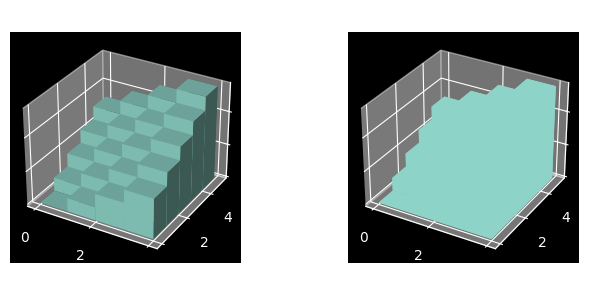
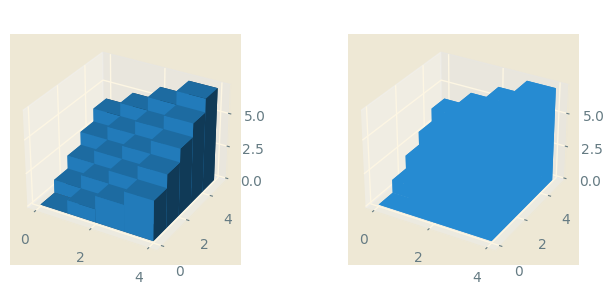
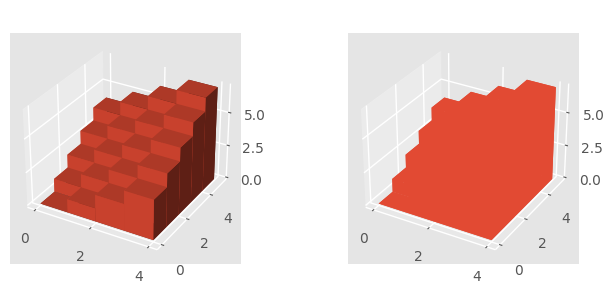
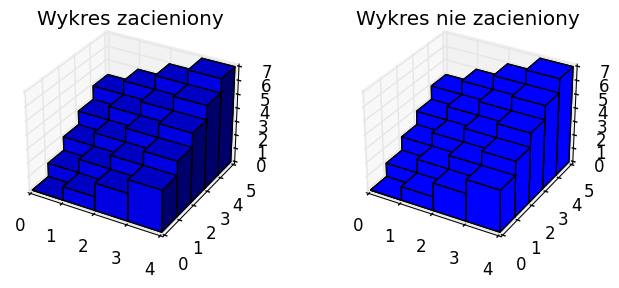
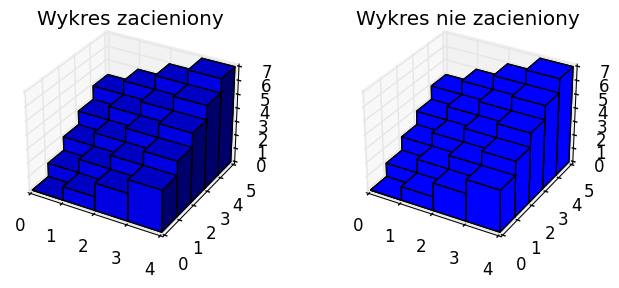

Reproduce these figures in Python, in order.
import numpy as np
import matplotlib.pyplot as plt
from mpl_toolkits.mplot3d import Axes3D

plt.style.use(['dark_background'])
fig = plt.figure( figsize =( 8 , 3 ))
ax1 = fig.add_subplot( 121 , projection = '3d' )
ax2 = fig.add_subplot( 122 , projection = '3d' )
_x = np.arange( 4 )
_y = np.arange( 5 )
_xx, _yy = np.meshgrid(_x, _y)
x, y = _xx.ravel(), _yy.ravel()
top = x + y
bottom = np.zeros_like(top)
width = depth = 1
ax1.bar3d(x, y, bottom, width, depth, top, shade = True, )
ax1.set_title('Wykres zacieniony')
ax2.bar3d(x, y, bottom, width, depth, top, shade = False )
ax2.set_title('Wykres nie zacieniony')
plt.show()

plt.style.use(['Solarize_Light2'])
fig = plt.figure( figsize =( 8 , 3 ))
ax1 = fig.add_subplot( 121 , projection = '3d' )
ax2 = fig.add_subplot( 122 , projection = '3d' )
_x = np.arange( 4 )
_y = np.arange( 5 )
_xx, _yy = np.meshgrid(_x, _y)
x, y = _xx.ravel(), _yy.ravel()
top = x + y
bottom = np.zeros_like(top)
width = depth = 1
ax1.bar3d(x, y, bottom, width, depth, top, shade = True, )
ax1.set_title('Wykres zacieniony')
ax2.bar3d(x, y, bottom, width, depth, top, shade = False )
ax2.set_title('Wykres nie zacieniony')
plt.show()

plt.style.use(['ggplot'])
fig = plt.figure( figsize =( 8 , 3 ))
ax1 = fig.add_subplot( 121 , projection = '3d' )
ax2 = fig.add_subplot( 122 , projection = '3d' )
_x = np.arange( 4 )
_y = np.arange( 5 )
_xx, _yy = np.meshgrid(_x, _y)
x, y = _xx.ravel(), _yy.ravel()
top = x + y
bottom = np.zeros_like(top)
width = depth = 1
ax1.bar3d(x, y, bottom, width, depth, top, shade = True, )
ax1.set_title('Wykres zacieniony')
ax2.bar3d(x, y, bottom, width, depth, top, shade = False )
ax2.set_title('Wykres nie zacieniony')
plt.show()

plt.style.use(['classic'])
fig = plt.figure( figsize =( 8 , 3 ))
ax1 = fig.add_subplot( 121 , projection = '3d' )
ax2 = fig.add_subplot( 122 , projection = '3d' )
_x = np.arange( 4 )
_y = np.arange( 5 )
_xx, _yy = np.meshgrid(_x, _y)
x, y = _xx.ravel(), _yy.ravel()
top = x + y
bottom = np.zeros_like(top)
width = depth = 1
ax1.bar3d(x, y, bottom, width, depth, top, shade = True, )
ax1.set_title('Wykres zacieniony')
ax2.bar3d(x, y, bottom, width, depth, top, shade = False )
ax2.set_title('Wykres nie zacieniony')
plt.show()

plt.style.use(['fast'])
fig = plt.figure( figsize =( 8 , 3 ))
ax1 = fig.add_subplot( 121 , projection = '3d' )
ax2 = fig.add_subplot( 122 , projection = '3d' )
_x = np.arange( 4 )
_y = np.arange( 5 )
_xx, _yy = np.meshgrid(_x, _y)
x, y = _xx.ravel(), _yy.ravel()
top = x + y
bottom = np.zeros_like(top)
width = depth = 1
ax1.bar3d(x, y, bottom, width, depth, top, shade = True, )
ax1.set_title('Wykres zacieniony')
ax2.bar3d(x, y, bottom, width, depth, top, shade = False )
ax2.set_title('Wykres nie zacieniony')
plt.show()